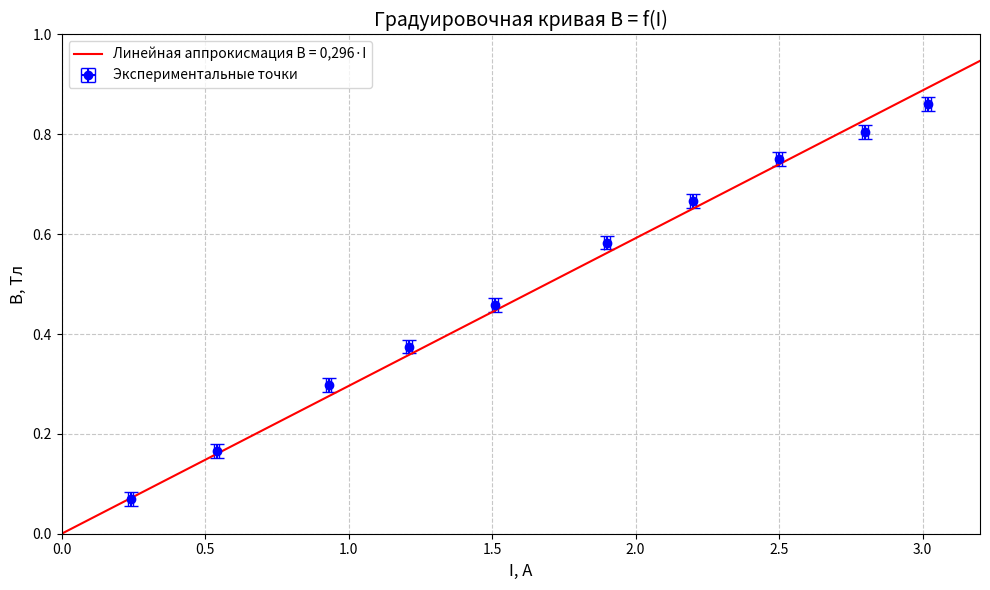

Write the Python code that produced this figure.
import matplotlib.pyplot as plt
import numpy as np

# Данные
I = np.array([0.24, 0.54, 0.93, 1.21, 1.51, 1.9, 2.2, 2.5, 2.8, 3.02])
B = np.array([0.069444444, 0.166666667, 0.298611111, 0.375, 0.458333333,
              0.583333333, 0.666666667, 0.75, 0.805555556, 0.861111111])

# Погрешности (измените эти значения по необходимости)
dI = np.array([0.01]*len(I))  # Погрешность по току
dB = np.array([0.014]*len(B))  # Погрешность по магнитному полю

# Создание графика
plt.figure(figsize=(10, 6))

# Экспериментальные точки с крестами погрешностей
plt.errorbar(I, B, xerr=dI, yerr=dB, fmt='o', color='blue', 
             capsize=5, capthick=1, label='Экспериментальные точки')

# Аппроксимирующая прямая
I_fit = np.linspace(0, 3.2, 100)
B_fit = 0.296 * I_fit
plt.plot(I_fit, B_fit, 'r', label='Линейная аппрокисмация B = 0,296·I')

# Настройки графика
plt.xlabel('I, A', fontsize=12)
plt.ylabel('B, Тл', fontsize=12)
plt.title('Градуировочная кривая B = f(I)', fontsize=14)
plt.grid(True, linestyle='--', alpha=0.7)
plt.legend(fontsize=10)
plt.xlim(0, 3.2)
plt.ylim(0, 1.0)

# Показать график
plt.tight_layout()
plt.show()